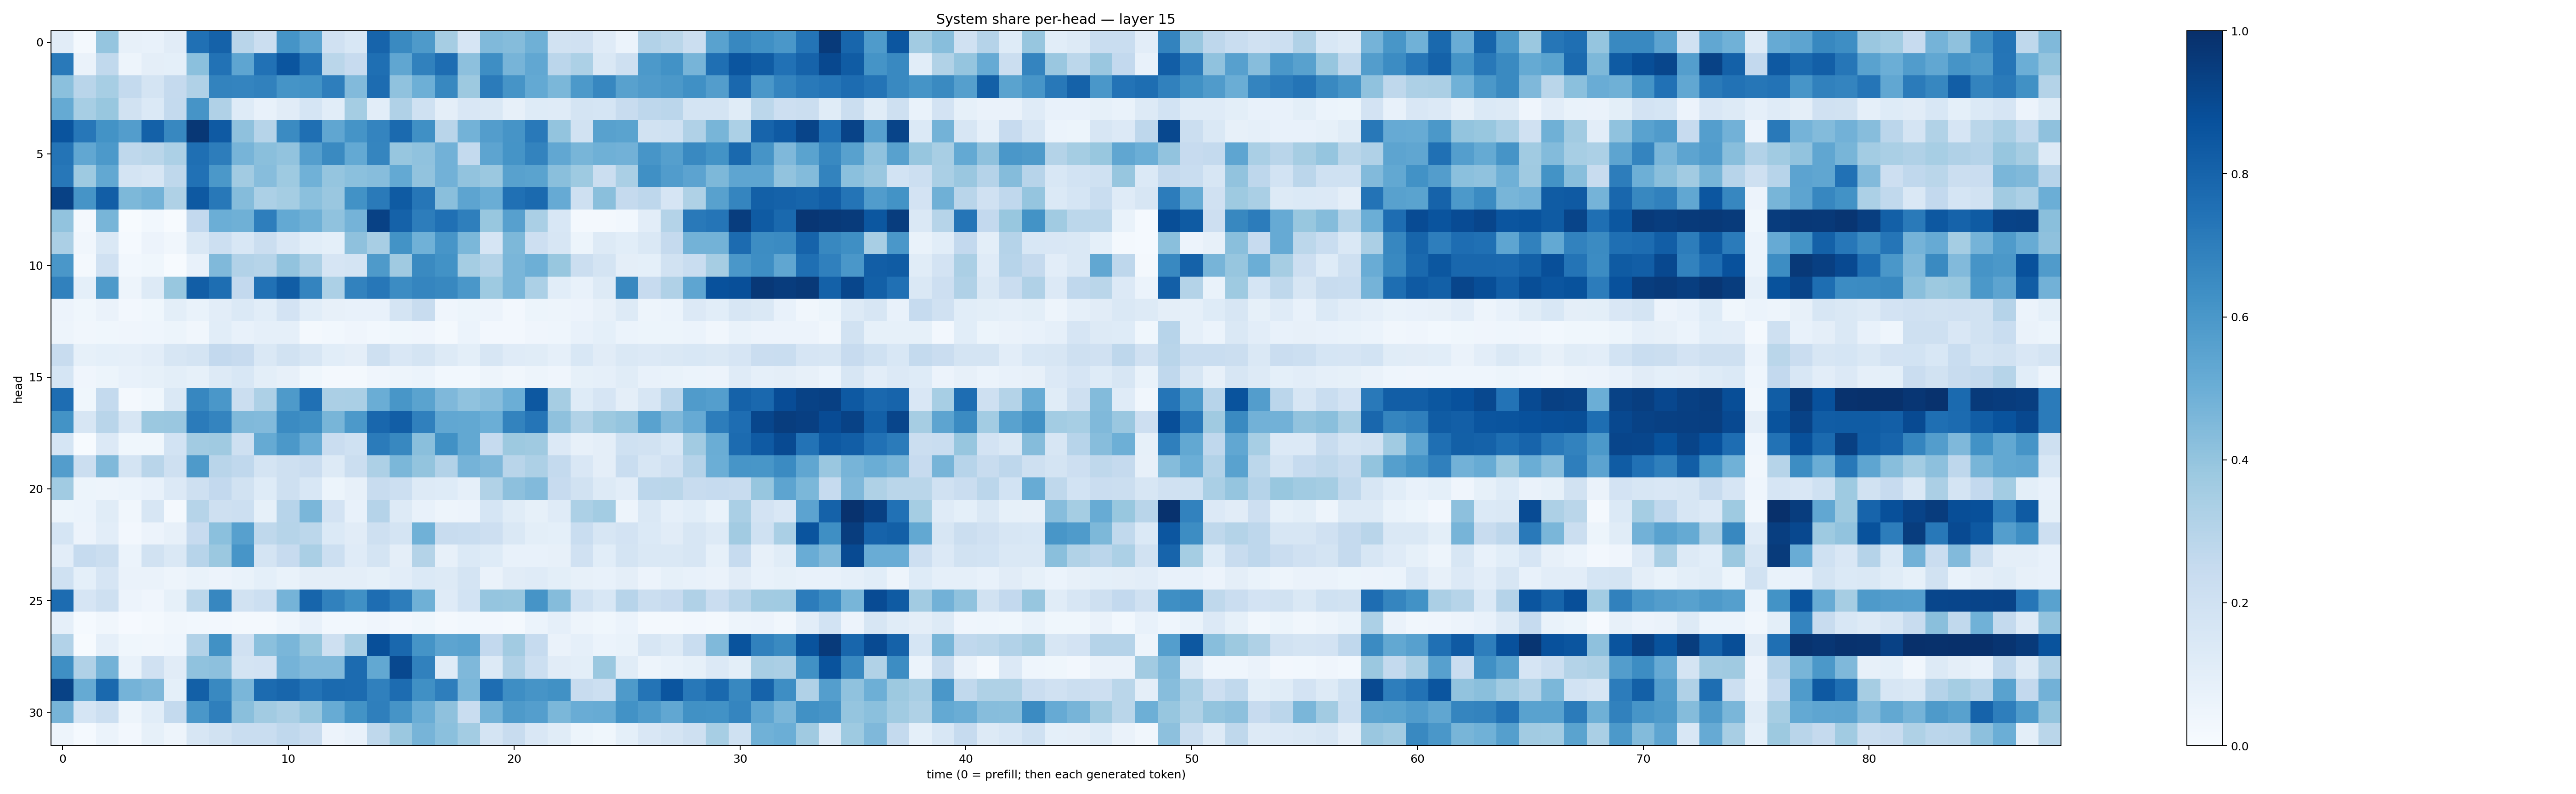

Values plotted in this chart, from the file beside it:
0.111764126, 0.02301398, 0.3953311, 0.07949516, 0.07210374, 0.11174013, 0.7517837, 0.8074333, 0.2901394, 0.21881753, 0.61388606, 0.53847003, 0.19750136, 0.15509295, 0.80052036, 0.65374583, 0.58777493, 0.34906143, 0.16687198, 0.4477933, 0.43610066, 0.49185327, 0.1882231, 0.19644259
0.7179, 0.06348, 0.2644, 0.05076, 0.09715, 0.09065, 0.4188, 0.7427, 0.5364, 0.7485, 0.8572, 0.7377, 0.2853, 0.2449, 0.7572, 0.5342, 0.6867, 0.7646, 0.4163, 0.637, 0.4703, 0.53, 0.2842, 0.3304
0.4181, 0.2913, 0.3439, 0.2562, 0.1772, 0.2538, 0.3178, 0.6774, 0.6731, 0.6874, 0.6141, 0.6243, 0.6988, 0.4428, 0.7675, 0.4077, 0.4948, 0.6605, 0.378, 0.7073, 0.6116, 0.5228, 0.4596, 0.5909
0.519, 0.344, 0.3881, 0.1889, 0.139, 0.2552, 0.612, 0.319, 0.1249, 0.07509, 0.1116, 0.17, 0.1084, 0.3537, 0.1047, 0.3197, 0.2, 0.0941, 0.1488, 0.1415, 0.07853, 0.1245, 0.12, 0.1723
0.8626, 0.7257, 0.6181, 0.5711, 0.8098, 0.664, 0.9702, 0.8394, 0.411, 0.2992, 0.6487, 0.7562, 0.5345, 0.6134, 0.6742, 0.7768, 0.6312, 0.2921, 0.4777, 0.5716, 0.6097, 0.7159, 0.4017, 0.1919
0.7353, 0.5292, 0.5929, 0.2705, 0.2886, 0.3288, 0.7555, 0.7028, 0.4705, 0.4227, 0.4025, 0.5688, 0.653, 0.5225, 0.671, 0.394, 0.4067, 0.4842, 0.2577, 0.5395, 0.6153, 0.6782, 0.531, 0.4659
0.7231, 0.3711, 0.5263, 0.1733, 0.1607, 0.2718, 0.7482, 0.5958, 0.3595, 0.4317, 0.3746, 0.4862, 0.3955, 0.4209, 0.4309, 0.52, 0.4035, 0.4807, 0.4027, 0.3824, 0.5565, 0.5487, 0.4248, 0.3735
0.931, 0.6132, 0.8225, 0.4543, 0.4788, 0.3238, 0.8434, 0.7189, 0.4365, 0.3284, 0.3521, 0.4205, 0.3832, 0.6216, 0.7125, 0.8331, 0.7278, 0.4243, 0.5429, 0.501, 0.7522, 0.7757, 0.5148, 0.2106
0.4024, 0.02143, 0.4672, 0.006777, 0.03005, 0.007618, 0.2601, 0.4964, 0.4906, 0.6982, 0.5213, 0.4896, 0.4068, 0.474, 0.9324, 0.8052, 0.7004, 0.7521, 0.6923, 0.3885, 0.5625, 0.3366, 0.1545, 0.02229
0.3325, 0.03492, 0.144, 0.01502, 0.05567, 0.03221, 0.1466, 0.2155, 0.1549, 0.2189, 0.1518, 0.1072, 0.09215, 0.4138, 0.3412, 0.6203, 0.4873, 0.6082, 0.4597, 0.1678, 0.4534, 0.2138, 0.164, 0.05374
0.5977, 0.01745, 0.1956, 0.02745, 0.03799, 0.007582, 0.07072, 0.446, 0.3105, 0.2993, 0.4051, 0.325, 0.1677, 0.1726, 0.5888, 0.3704, 0.6532, 0.6227, 0.3552, 0.3059, 0.4647, 0.4937, 0.3884, 0.2242
0.6864, 0.09162, 0.5867, 0.04922, 0.1264, 0.3905, 0.8234, 0.7613, 0.2612, 0.7496, 0.8265, 0.675, 0.3289, 0.6805, 0.7241, 0.6461, 0.6685, 0.6603, 0.5988, 0.3731, 0.4628, 0.3281, 0.1082, 0.07341
0.058, 0.03904, 0.0627, 0.02496, 0.03582, 0.09985, 0.0676, 0.1035, 0.1397, 0.1063, 0.1818, 0.1056, 0.07937, 0.07302, 0.07268, 0.1791, 0.2377, 0.0403, 0.05173, 0.05508, 0.02602, 0.05324, 0.04688, 0.0569
0.04991, 0.03397, 0.03544, 0.04157, 0.04462, 0.05331, 0.03515, 0.1068, 0.07047, 0.08703, 0.08957, 0.01632, 0.02785, 0.03969, 0.03054, 0.03651, 0.04241, 0.02011, 0.0624, 0.02612, 0.02563, 0.04078, 0.04508, 0.07763
0.2352, 0.08416, 0.08989, 0.08664, 0.1029, 0.1581, 0.1759, 0.258, 0.244, 0.1447, 0.1901, 0.1633, 0.1082, 0.09725, 0.2078, 0.15, 0.1753, 0.1321, 0.09893, 0.1599, 0.1181, 0.1143, 0.08929, 0.1546
0.17, 0.03971, 0.05248, 0.07597, 0.08214, 0.09929, 0.08382, 0.1325, 0.1527, 0.09872, 0.07984, 0.0377, 0.02034, 0.02326, 0.03968, 0.04879, 0.06099, 0.02926, 0.03112, 0.04967, 0.03272, 0.04939, 0.03957, 0.08203
0.763, 0.03627, 0.2557, 0.02127, 0.0359, 0.1454, 0.6673, 0.5996, 0.2227, 0.3261, 0.5879, 0.7523, 0.3333, 0.3377, 0.5031, 0.602, 0.5487, 0.4497, 0.41, 0.4315, 0.4971, 0.8445, 0.3497, 0.1212
0.618, 0.1638, 0.2903, 0.1577, 0.3804, 0.384, 0.7108, 0.6732, 0.4471, 0.4438, 0.652, 0.6367, 0.4656, 0.5904, 0.7878, 0.8217, 0.6884, 0.5278, 0.5258, 0.4976, 0.6759, 0.7326, 0.4134, 0.3128
0.1694, 0.006667, 0.1341, 0.03864, 0.03896, 0.1864, 0.3598, 0.3694, 0.2033, 0.516, 0.5952, 0.5045, 0.2288, 0.1996, 0.7106, 0.6604, 0.4232, 0.6254, 0.5268, 0.2475, 0.3758, 0.3676, 0.1351, 0.07952
0.5718, 0.2229, 0.4488, 0.1793, 0.2892, 0.2072, 0.5877, 0.2906, 0.2676, 0.1767, 0.2109, 0.2289, 0.1315, 0.225, 0.3247, 0.4601, 0.4022, 0.3099, 0.4756, 0.4496, 0.293, 0.3249, 0.2559, 0.1491
0.3664, 0.0539, 0.04931, 0.06213, 0.07689, 0.1344, 0.2055, 0.2615, 0.1902, 0.123, 0.2059, 0.1547, 0.05162, 0.08026, 0.2358, 0.2187, 0.1317, 0.1223, 0.08948, 0.3135, 0.4171, 0.4449, 0.2425, 0.1914
0.05368, 0.06064, 0.1161, 0.03362, 0.1599, 0.01649, 0.3006, 0.2068, 0.2152, 0.08348, 0.2932, 0.4647, 0.1797, 0.07092, 0.3037, 0.1259, 0.0774, 0.04794, 0.05818, 0.171, 0.1163, 0.08334, 0.1203, 0.3291
0.1696, 0.0575, 0.1052, 0.0254, 0.05498, 0.08027, 0.2436, 0.4208, 0.5622, 0.2699, 0.2991, 0.2797, 0.1406, 0.1102, 0.2077, 0.1732, 0.4871, 0.2385, 0.2309, 0.211, 0.1463, 0.09963, 0.09362, 0.2337
0.1052, 0.2478, 0.2254, 0.06043, 0.1893, 0.1433, 0.2945, 0.3823, 0.608, 0.173, 0.2429, 0.3366, 0.2161, 0.1181, 0.1754, 0.09511, 0.3068, 0.07955, 0.1392, 0.1249, 0.0721, 0.07094, 0.08032, 0.1964
0.1992, 0.08994, 0.1652, 0.06594, 0.06363, 0.04855, 0.06826, 0.05678, 0.06953, 0.09027, 0.06966, 0.09758, 0.09528, 0.09674, 0.08235, 0.1031, 0.1391, 0.1306, 0.1782, 0.0661, 0.1108, 0.1177, 0.09982, 0.07835
0.7694, 0.1652, 0.2035, 0.05754, 0.04281, 0.08249, 0.2777, 0.6646, 0.1888, 0.2183, 0.4755, 0.7934, 0.6868, 0.6309, 0.7622, 0.7001, 0.4906, 0.1186, 0.1872, 0.3955, 0.394, 0.6113, 0.4367, 0.2029
0.08755, 0.0122, 0.03378, 0.01122, 0.01589, 0.03294, 0.03119, 0.02455, 0.01768, 0.02089, 0.04422, 0.07169, 0.02938, 0.02843, 0.03976, 0.02626, 0.03518, 0.01744, 0.03099, 0.02389, 0.01771, 0.05875, 0.08893, 0.05053
0.3105, 0.007066, 0.08824, 0.037, 0.03366, 0.04436, 0.3123, 0.628, 0.1981, 0.4196, 0.4629, 0.3889, 0.2047, 0.3401, 0.879, 0.7851, 0.6141, 0.5414, 0.553, 0.2589, 0.3596, 0.2473, 0.06307, 0.08846
0.633, 0.3171, 0.48, 0.06721, 0.196, 0.1105, 0.4099, 0.4159, 0.1781, 0.1815, 0.4741, 0.4415, 0.4446, 0.7731, 0.5235, 0.905, 0.6855, 0.1227, 0.4511, 0.1309, 0.3175, 0.2171, 0.1117, 0.09958
0.9268, 0.5171, 0.7811, 0.4749, 0.4496, 0.09323, 0.813, 0.6578, 0.4644, 0.772, 0.7915, 0.7416, 0.7767, 0.7702, 0.6905, 0.767, 0.6311, 0.6965, 0.464, 0.7645, 0.6372, 0.6121, 0.6286, 0.2369
0.4704, 0.1692, 0.2166, 0.04739, 0.1073, 0.2557, 0.5978, 0.6951, 0.4236, 0.3598, 0.335, 0.3943, 0.509, 0.619, 0.6928, 0.6105, 0.5017, 0.4103, 0.2337, 0.4783, 0.5867, 0.5685, 0.4592, 0.506
0.05063, 0.01341, 0.05892, 0.02425, 0.08437, 0.05055, 0.1632, 0.191, 0.2331, 0.2319, 0.2662, 0.24, 0.05575, 0.07553, 0.2733, 0.3797, 0.471, 0.4199, 0.3586, 0.172, 0.2403, 0.1504, 0.1143, 0.0525
